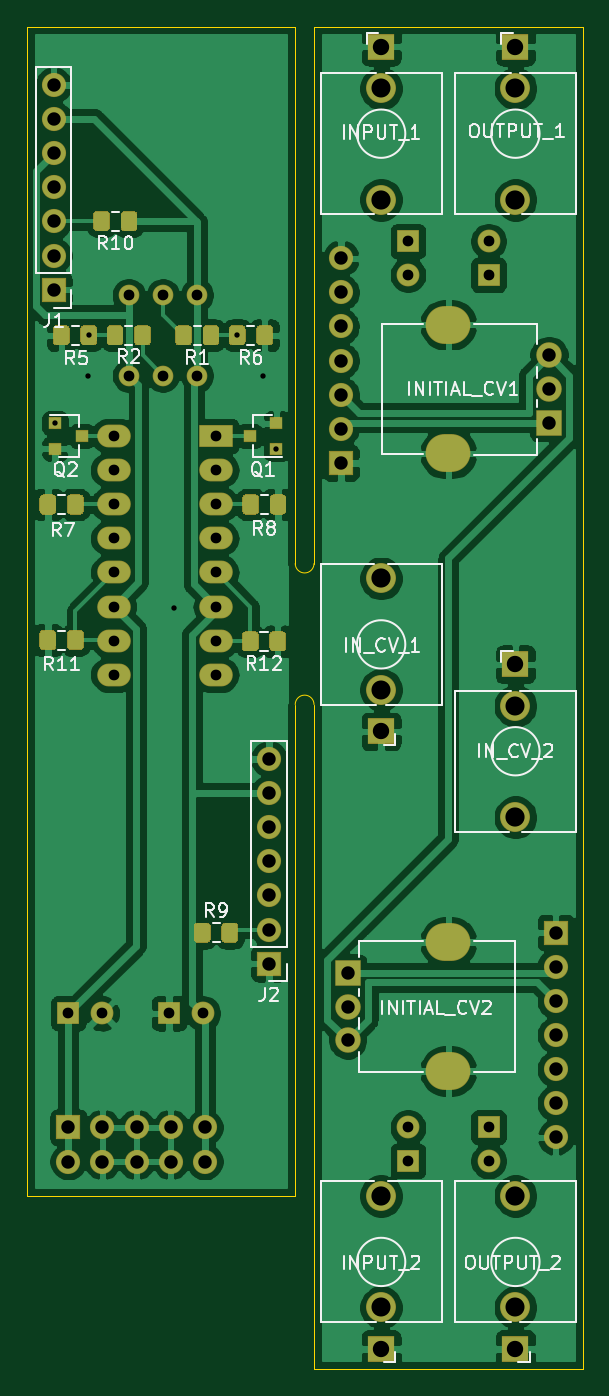
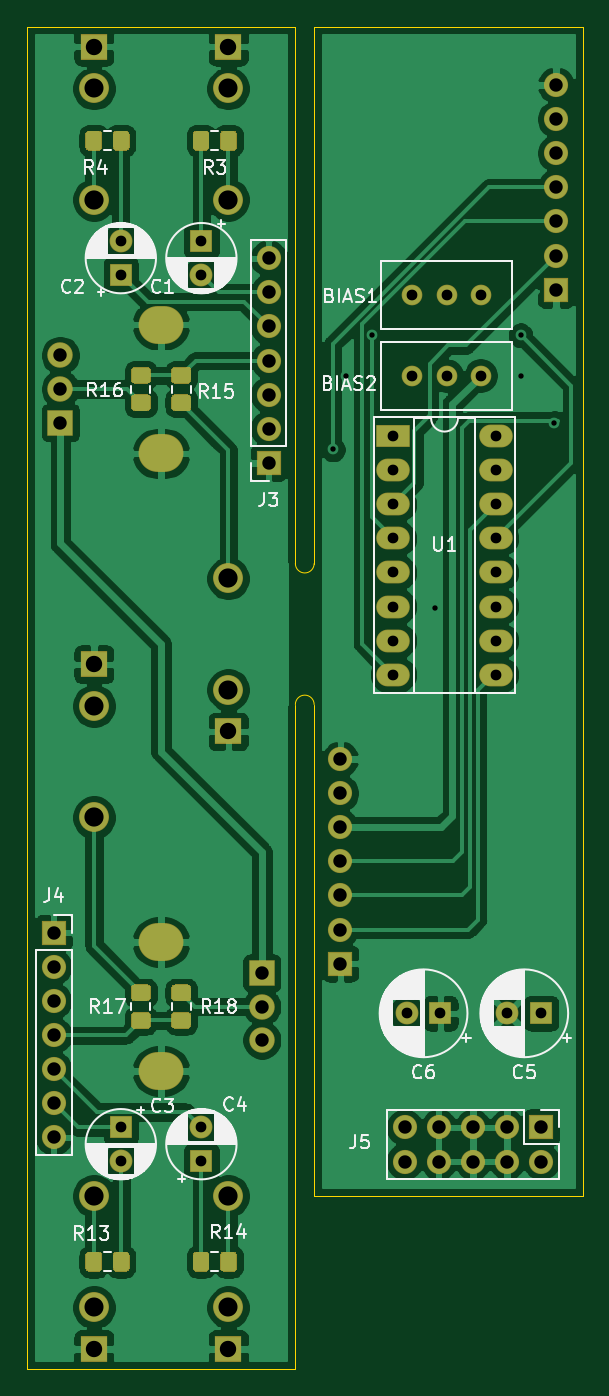
Circuit board: 9 layer files. Board 41.4 x 100.0 mm.
- bottom_copper: FC_more_vcas-B_Cu.gbr (151917 bytes)
- bottom_mask: FC_more_vcas-B_Mask.gbr (9243 bytes)
- bottom_silk: FC_more_vcas-B_SilkS.gbr (55285 bytes)
- outline: FC_more_vcas-Edge_Cuts.gbr (1118 bytes)
- top_copper: FC_more_vcas-F_Cu.gbr (160603 bytes)
- top_mask: FC_more_vcas-F_Mask.gbr (10765 bytes)
- top_silk: FC_more_vcas-F_SilkS.gbr (25861 bytes)
- drill: FC_more_vcas-NPTH.drl (272 bytes)
- drill: FC_more_vcas-PTH.drl (1854 bytes)

=== bottom_copper: FC_more_vcas-B_Cu.gbr (151917 bytes, source omitted) ===
=== bottom_mask: FC_more_vcas-B_Mask.gbr (9243 bytes, source omitted) ===
=== bottom_silk: FC_more_vcas-B_SilkS.gbr (55285 bytes, source omitted) ===
=== outline: FC_more_vcas-Edge_Cuts.gbr ===
%TF.GenerationSoftware,KiCad,Pcbnew,5.1.6*%
%TF.CreationDate,2020-07-14T13:58:31+04:00*%
%TF.ProjectId,FC_more_vcas,46435f6d-6f72-4655-9f76-6361732e6b69,rev?*%
%TF.SameCoordinates,Original*%
%TF.FileFunction,Profile,NP*%
%FSLAX46Y46*%
G04 Gerber Fmt 4.6, Leading zero omitted, Abs format (unit mm)*
G04 Created by KiCad (PCBNEW 5.1.6) date 2020-07-14 13:58:31*
%MOMM*%
%LPD*%
G01*
G04 APERTURE LIST*
%TA.AperFunction,Profile*%
%ADD10C,0.050000*%
%TD*%
G04 APERTURE END LIST*
D10*
X41499999Y-69500000D02*
X41500000Y-119000000D01*
X40100000Y-106100000D02*
X40100001Y-69500000D01*
X41500000Y-59000000D02*
X41500000Y-19000000D01*
X40100000Y-19000000D02*
X40100000Y-59000000D01*
X40100001Y-69500000D02*
G75*
G02*
X41499999Y-69500000I699999J0D01*
G01*
X41500000Y-59000000D02*
G75*
G02*
X40100000Y-59000000I-700000J0D01*
G01*
X40100000Y-19000000D02*
X20100000Y-19000000D01*
X20100000Y-19000000D02*
X20100000Y-106100000D01*
X20100000Y-106100000D02*
X40100000Y-106100000D01*
X61500000Y-19000000D02*
X41500000Y-19000000D01*
X61500000Y-119000000D02*
X61500000Y-19000000D01*
X41500000Y-119000000D02*
X61500000Y-119000000D01*
M02*

=== top_copper: FC_more_vcas-F_Cu.gbr (160603 bytes, source omitted) ===
=== top_mask: FC_more_vcas-F_Mask.gbr (10765 bytes, source omitted) ===
=== top_silk: FC_more_vcas-F_SilkS.gbr (25861 bytes, source omitted) ===
=== drill: FC_more_vcas-NPTH.drl ===
M48
; DRILL file {KiCad 5.1.6} date Tue Jul 14 13:58:34 2020
; FORMAT={-:-/ absolute / metric / decimal}
; #@! TF.CreationDate,2020-07-14T13:58:34+04:00
; #@! TF.GenerationSoftware,Kicad,Pcbnew,5.1.6
; #@! TF.FileFunction,NonPlated,1,2,NPTH
FMAT,2
METRIC
%
G90
G05
T0
M30

=== drill: FC_more_vcas-PTH.drl ===
M48
; DRILL file {KiCad 5.1.6} date Tue Jul 14 13:58:34 2020
; FORMAT={-:-/ absolute / metric / decimal}
; #@! TF.CreationDate,2020-07-14T13:58:34+04:00
; #@! TF.GenerationSoftware,Kicad,Pcbnew,5.1.6
; #@! TF.FileFunction,Plated,1,2,PTH
FMAT,2
METRIC
T1C0.400
T2C0.800
T3C1.000
T4C1.100
T5C1.220
T6C1.420
T7C1.430
%
G90
G05
T1
X22.2Y-48.55
X24.7Y-45.0
X24.725Y-42.0
X31.1Y-62.3
X35.775Y-42.0
X37.7Y-45.0
X38.7Y-50.5
T2
X27.7Y-45.0
X30.24Y-45.0
X32.78Y-45.0
X54.5Y-101.0
X54.5Y-103.5
X48.5Y-35.0
X48.5Y-37.5
X26.58Y-49.5
X26.58Y-52.04
X26.58Y-54.58
X26.58Y-57.12
X26.58Y-59.66
X26.58Y-62.2
X26.58Y-64.74
X26.58Y-67.28
X34.2Y-49.5
X34.2Y-52.04
X34.2Y-54.58
X34.2Y-57.12
X34.2Y-59.66
X34.2Y-62.2
X34.2Y-64.74
X34.2Y-67.28
X30.7Y-92.5
X33.2Y-92.5
X27.7Y-39.0
X30.24Y-39.0
X32.78Y-39.0
X48.5Y-101.0
X48.5Y-103.5
X54.5Y-35.0
X54.5Y-37.5
X23.2Y-92.5
X25.7Y-92.5
T3
X43.5Y-36.26
X43.5Y-38.8
X43.5Y-41.34
X43.5Y-43.88
X43.5Y-46.42
X43.5Y-48.96
X43.5Y-51.5
X59.5Y-86.5
X59.5Y-89.04
X59.5Y-91.58
X59.5Y-94.12
X59.5Y-96.66
X59.5Y-99.2
X59.5Y-101.74
X44.0Y-89.5
X44.0Y-92.0
X44.0Y-94.5
X22.1Y-23.36
X22.1Y-25.9
X22.1Y-28.44
X22.1Y-30.98
X22.1Y-33.52
X22.1Y-36.06
X22.1Y-38.6
X23.2Y-101.0
X23.2Y-103.54
X25.74Y-101.0
X25.74Y-103.54
X28.28Y-101.0
X28.28Y-103.54
X30.82Y-101.0
X30.82Y-103.54
X33.36Y-101.0
X33.36Y-103.54
X38.15Y-73.56
X38.15Y-76.1
X38.15Y-78.64
X38.15Y-81.18
X38.15Y-83.72
X38.15Y-86.26
X38.15Y-88.8
X59.0Y-43.5
X59.0Y-46.0
X59.0Y-48.5
T5
X56.5Y-66.5
X46.5Y-117.5
X56.5Y-20.5
X56.5Y-117.5
X46.5Y-71.5
X46.5Y-20.5
T6
X56.5Y-23.6
X56.5Y-114.4
X46.5Y-68.4
X46.5Y-23.6
X56.5Y-69.6
X46.5Y-114.4
T7
X56.5Y-31.9
X56.5Y-106.1
X46.5Y-60.1
X46.5Y-31.9
X56.5Y-77.9
X46.5Y-106.1
T4
G00X51.15Y-87.2
M15
G01X51.85Y-87.2
M16
G05
G00X51.15Y-96.8
M15
G01X51.85Y-96.8
M16
G05
G00X51.85Y-41.2
M15
G01X51.15Y-41.2
M16
G05
G00X51.85Y-50.8
M15
G01X51.15Y-50.8
M16
G05
T0
M30

